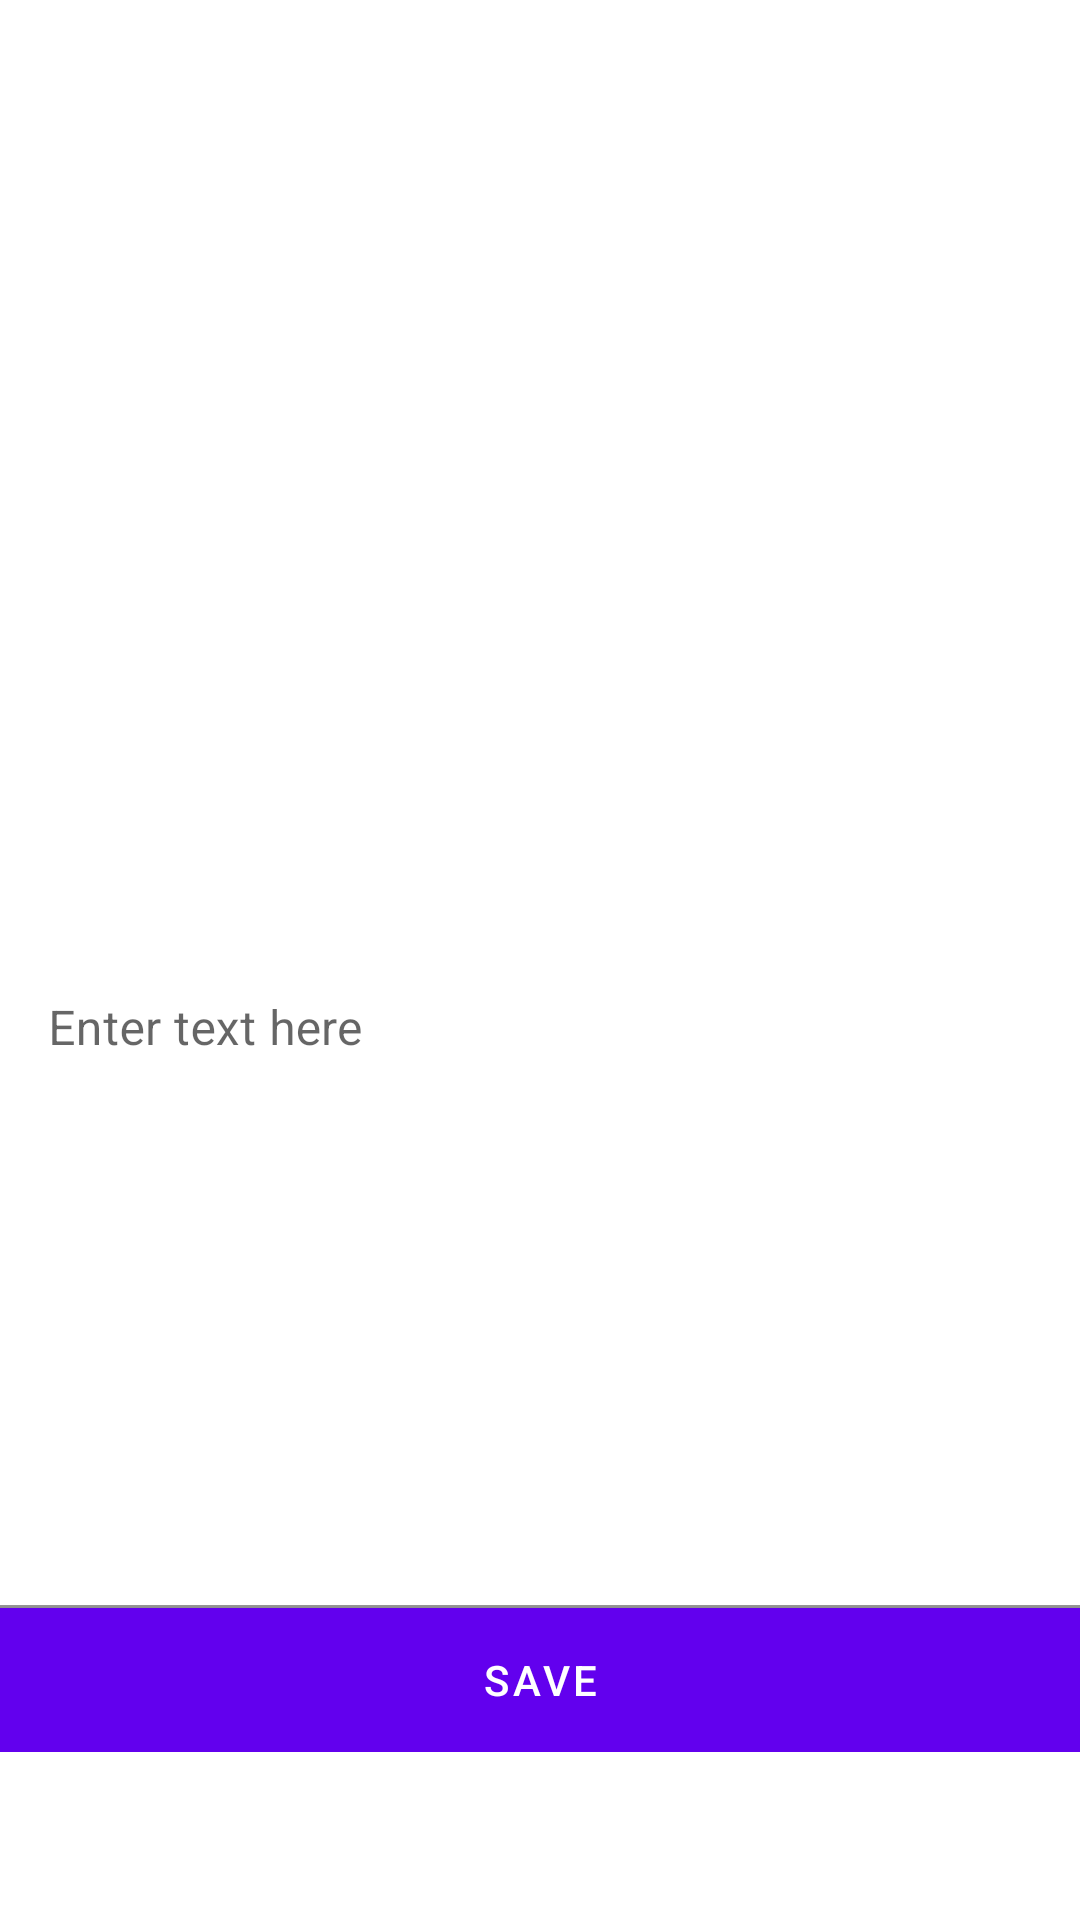

Write the Android layout XML for this screen, with the resource values it uses.
<!-- AndroidManifest.xml: application theme Theme.QRCodeScanner -->
<!-- res/layout/fragment_generator.xml -->
<?xml version="1.0" encoding="utf-8"?>
<androidx.constraintlayout.widget.ConstraintLayout
    xmlns:android="http://schemas.android.com/apk/res/android"
    xmlns:app="http://schemas.android.com/apk/res-auto"
    xmlns:tools="http://schemas.android.com/tools"
    android:layout_width="match_parent"
    android:layout_height="match_parent"
    tools:context=".ui.generator.GeneratorFragment">

    <ImageView
        android:id="@+id/generatedQrCodeImage"
        android:layout_width="@dimen/qr_code_image_view_size_large"
        android:layout_height="@dimen/qr_code_image_view_size_large"
        android:layout_gravity="center"
        app:layout_constraintBottom_toTopOf="@+id/textInputLayout"
        app:layout_constraintEnd_toEndOf="parent"
        app:layout_constraintStart_toStartOf="parent"
        app:layout_constraintTop_toTopOf="parent"
        tools:src="@drawable/ic_qr_code" />

    <com.google.android.material.textfield.TextInputLayout
        android:id="@+id/textInputLayout"
        android:layout_width="0dp"
        android:layout_height="wrap_content"
        android:gravity="bottom"
        android:hint="@string/enter_text_here"
        app:boxBackgroundColor="@color/white"
        app:layout_constraintBottom_toTopOf="@+id/bottomGuideline"
        app:layout_constraintEnd_toEndOf="parent"
        app:layout_constraintStart_toStartOf="parent">

        <com.google.android.material.textfield.TextInputEditText
            android:id="@+id/textInputEditText"
            android:layout_width="match_parent"
            android:layout_height="match_parent"
            android:gravity="start"
            android:lines="10" />

        <com.google.android.material.button.MaterialButton
            android:id="@+id/buttonSave"
            android:layout_width="match_parent"
            android:layout_height="wrap_content"
            android:background="?attr/colorPrimary"
            android:text="@string/save" />

    </com.google.android.material.textfield.TextInputLayout>

    <androidx.constraintlayout.widget.Guideline
        android:id="@+id/bottomGuideline"
        android:layout_width="wrap_content"
        android:layout_height="wrap_content"
        android:orientation="horizontal"
        app:layout_constraintGuide_end="@dimen/navigation_bar_height" />

</androidx.constraintlayout.widget.ConstraintLayout>
<!-- resources referenced by this layout -->
<resources>
  <dimen name="navigation_bar_height">56dp</dimen>
  <dimen name="qr_code_image_view_size_large">240dp</dimen>
  <string name="enter_text_here">Enter text here</string>
  <string name="save">Save</string>
  <style name="Theme.QRCodeScanner" parent="Theme.MaterialComponents.DayNight.DarkActionBar">
          
          <item name="colorPrimary">@color/purple_500</item>
          <item name="colorPrimaryVariant">@color/purple_700</item>
          <item name="colorOnPrimary">@color/white</item>
          
          <item name="colorSecondary">@color/teal_200</item>
          <item name="colorSecondaryVariant">@color/teal_700</item>
          <item name="colorOnSecondary">@color/white</item>
          
          <item name="android:statusBarColor" tools:targetApi="l">?attr/colorPrimaryVariant</item>
          
      </style>
  <!-- not gathered from this repository: default colours our renderer supplied (Android Studio template values) -->
  <color name="purple_500">#FF6200EE</color>
  <color name="purple_700">#FF3700B3</color>
  <color name="teal_200">#FF03DAC5</color>
  <color name="teal_700">#FF018786</color>
  <color name="white">#FFFFFFFF</color>
</resources>
